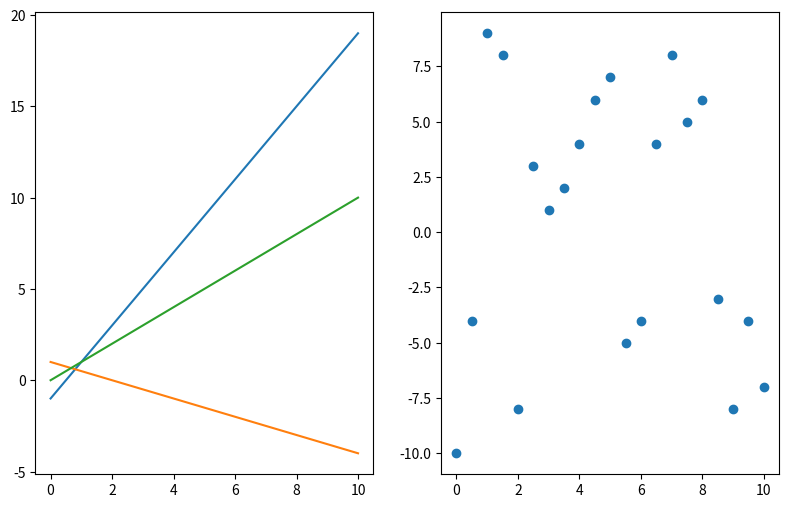

Reproduce this figure in Python. (Note: this script raises an exception after producing the figure.)
from matplotlib import pyplot as plt
from numpy import linspace
from numpy.random import default_rng

from pathlib import Path
from sys import path


rg = default_rng()

x = linspace(0, 10, 21)
y1 = 2*x - 1
y2 = -0.5*x + 1
y3 = x

rand_field = rg.integers(-10, 10, 21)


fig = plt.figure(figsize=(9.6, 6), dpi=200)
axs = fig.subplots(1, 2)

axs[0].plot(x, y1)
axs[0].plot(x, y2)
axs[0].plot(x, y3)

axs[1].scatter(x, rand_field)

fig.savefig(Path(path[0]) / 'line_scatter_plots.png')
